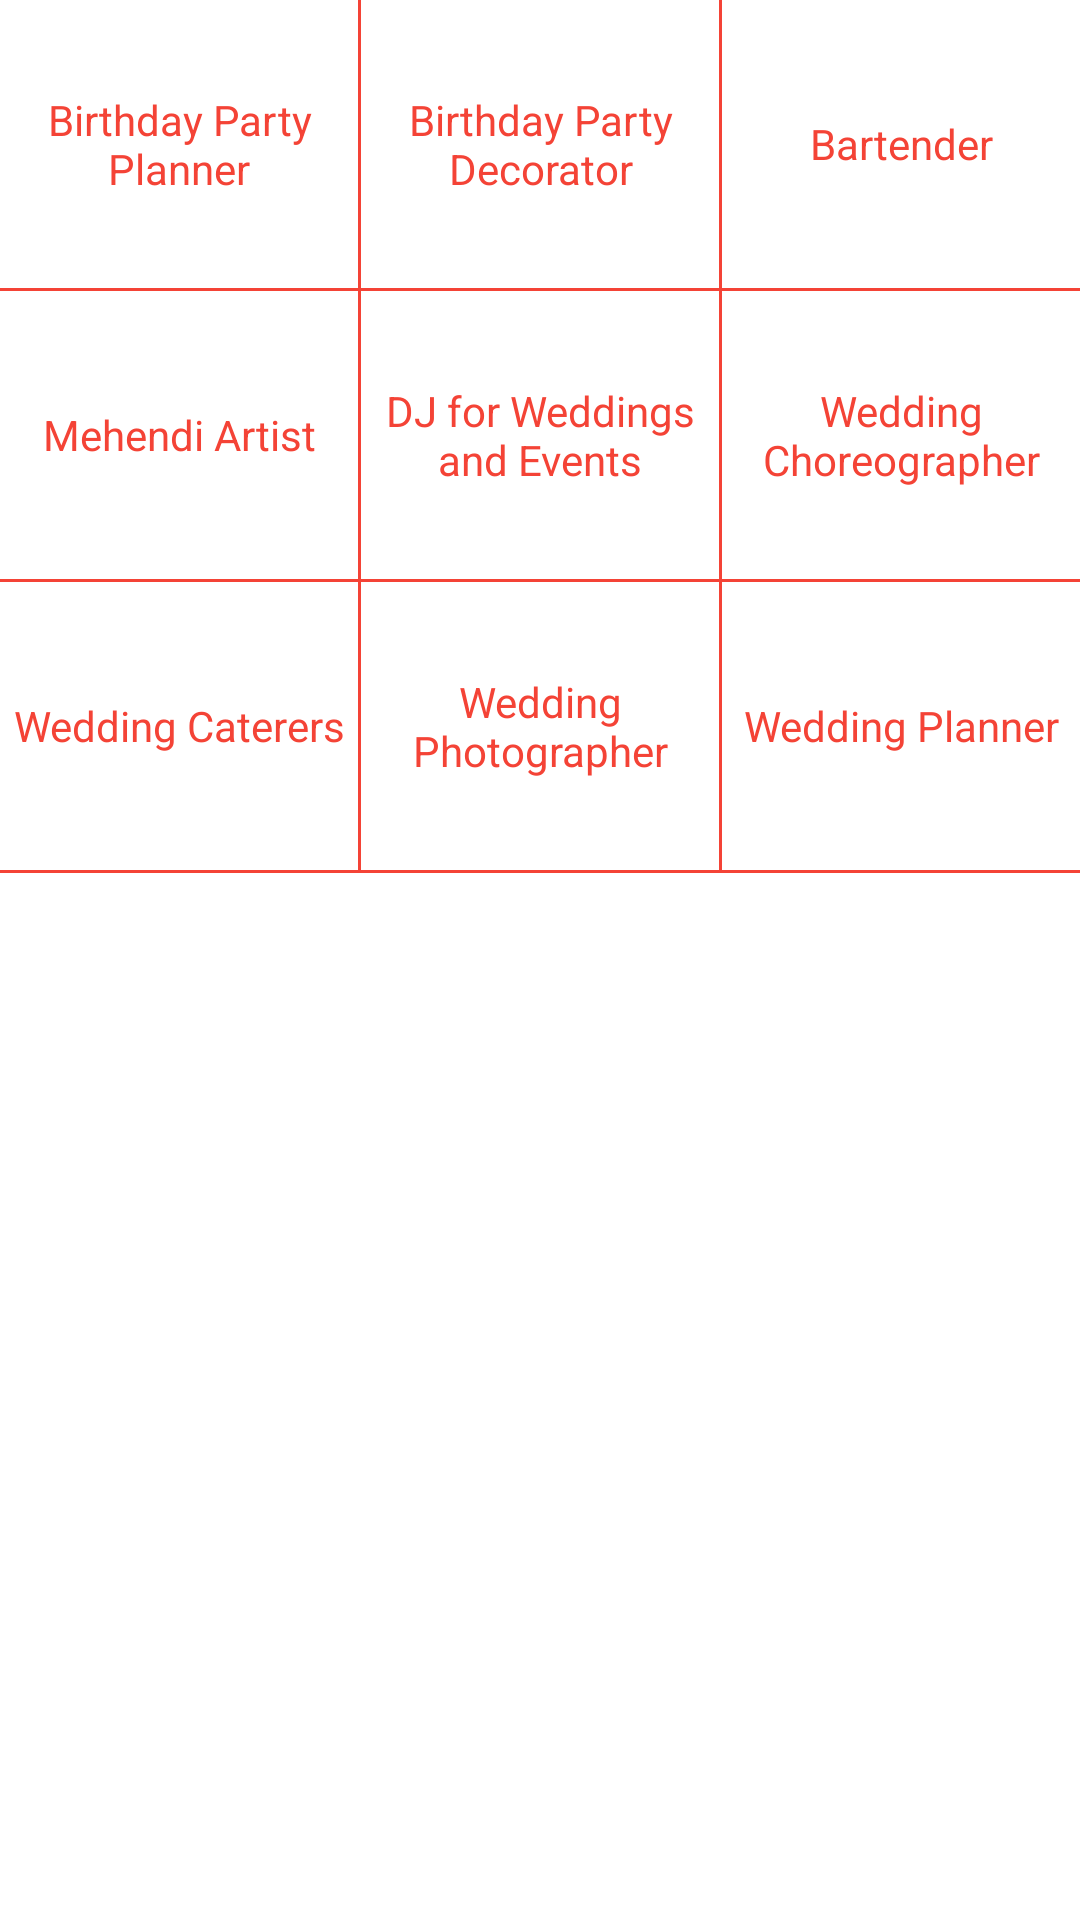

Here is an Android app screen rendered from its layout file. Give the layout XML and the strings, colors and styles it references.
<!-- AndroidManifest.xml: application theme AppTheme -->
<!-- res/layout/events_management.xml -->
<?xml version="1.0" encoding="utf-8"?>
<ScrollView xmlns:android="http://schemas.android.com/apk/res/android"
    android:layout_width="match_parent"
    android:layout_height="match_parent"
    android:background="#FFFFFF">

    <TableLayout
        android:layout_width="match_parent"
        android:layout_height="wrap_content"
        android:background="@android:color/white">

        <TableRow>

            <FrameLayout style="@style/Services_Frame_Layout">

                <LinearLayout
                    android:id="@+id/interior_design"
                    android:layout_width="match_parent"
                    android:layout_height="match_parent"
                    android:orientation="vertical">

                    
                    
                    

                    <TextView
                        style="@style/SubServices_Text"
                        android:text="Birthday Party Planner"
                        android:textColor="#F44336" />
                </LinearLayout>
            </FrameLayout>

            <View
                android:layout_width="1dp"
                android:layout_height="match_parent"
                android:background="#F44336" />

            <FrameLayout style="@style/Services_Frame_Layout">

                <LinearLayout
                    android:id="@+id/pest_control"
                    android:layout_width="match_parent"
                    android:layout_height="match_parent"
                    android:orientation="vertical">

                    
                    
                    

                    <TextView
                        style="@style/SubServices_Text"
                        android:text="Birthday Party Decorator"
                        android:textColor="#F44336" />
                </LinearLayout>
            </FrameLayout>

            <View
                android:layout_width="1dp"
                android:layout_height="match_parent"
                android:background="#F44336" />

            <FrameLayout style="@style/Services_Frame_Layout">

                <LinearLayout
                    android:id="@+id/home_deep_cleaning"
                    android:layout_width="match_parent"
                    android:layout_height="match_parent"
                    android:orientation="vertical">

                    
                    
                    

                    <TextView
                        style="@style/SubServices_Text"
                        android:text="Bartender"
                        android:textColor="#F44336" />
                </LinearLayout>
            </FrameLayout>
        </TableRow>

        <View
            android:layout_width="match_parent"
            android:layout_height="1dp"
            android:background="#F44336" />

        <TableRow>

            <FrameLayout style="@style/Services_Frame_Layout">

                <LinearLayout
                    android:id="@+id/bathroom_deep_cleaning"
                    android:layout_width="match_parent"
                    android:layout_height="match_parent"
                    android:orientation="vertical">

                    
                    
                    

                    <TextView
                        style="@style/SubServices_Text"
                        android:text="Mehendi Artist"
                        android:textColor="#F44336" />
                </LinearLayout>
            </FrameLayout>

            <View
                android:layout_width="1dp"
                android:layout_height="match_parent"
                android:background="#F44336" />

            <FrameLayout style="@style/Services_Frame_Layout">

                <LinearLayout
                    android:id="@+id/dry_cleaning"
                    android:layout_width="match_parent"
                    android:layout_height="match_parent"
                    android:orientation="vertical">

                    
                    
                    

                    <TextView
                        style="@style/SubServices_Text"
                        android:text="DJ for Weddings and Events"
                        android:textColor="#F44336" />
                </LinearLayout>
            </FrameLayout>

            <View
                android:layout_width="1dp"
                android:layout_height="match_parent"
                android:background="#F44336" />

            <FrameLayout style="@style/Services_Frame_Layout">

                <LinearLayout
                    android:id="@+id/house_painters"
                    android:layout_width="match_parent"
                    android:layout_height="match_parent"
                    android:orientation="vertical">

                    
                    
                    

                    <TextView
                        style="@style/SubServices_Text"
                        android:text="Wedding Choreographer"
                        android:textColor="#F44336" />
                </LinearLayout>
            </FrameLayout>
        </TableRow>

        <View
            android:layout_width="match_parent"
            android:layout_height="1dp"
            android:background="#F44336" />

        <TableRow>

            <FrameLayout style="@style/Services_Frame_Layout">

                <LinearLayout
                    android:id="@+id/construction_and_renovation"
                    android:layout_width="match_parent"
                    android:layout_height="match_parent"
                    android:orientation="vertical">

                    
                    
                    

                    <TextView
                        style="@style/SubServices_Text"
                        android:text="Wedding Caterers"
                        android:textColor="#F44336" />
                </LinearLayout>
            </FrameLayout>

            <View
                android:layout_width="1dp"
                android:layout_height="match_parent"
                android:background="#F44336" />

            <FrameLayout style="@style/Services_Frame_Layout">

                <LinearLayout
                    android:id="@+id/kitchen_remodelling"
                    android:layout_width="match_parent"
                    android:layout_height="match_parent"
                    android:orientation="vertical">

                    
                    
                    

                    <TextView
                        style="@style/SubServices_Text"
                        android:text="Wedding Photographer"
                        android:textColor="#F44336" />
                </LinearLayout>
            </FrameLayout>

            <View
                android:layout_width="1dp"
                android:layout_height="match_parent"
                android:background="#F44336" />

            <FrameLayout style="@style/Services_Frame_Layout">

                <LinearLayout
                    android:id="@+id/carpet_cleaning"
                    android:layout_width="match_parent"
                    android:layout_height="match_parent"
                    android:orientation="vertical">

                    
                    
                    

                    <TextView
                        style="@style/SubServices_Text"
                        android:text="Wedding Planner"
                        android:textColor="#F44336" />
                </LinearLayout>

            </FrameLayout>
        </TableRow>

        <View
            android:layout_width="match_parent"
            android:layout_height="1dp"
            android:background="#F44336" />
    </TableLayout>

</ScrollView>
<!-- resources referenced by this layout -->
<resources>
  <!-- drawable briefcase: png bitmap (drawable-hdpi, 694 bytes) -->
  <!-- drawable brush: png bitmap (drawable-hdpi, 1179 bytes) -->
  <!-- drawable caduceus: png bitmap (drawable-hdpi, 1541 bytes) -->
  <!-- drawable calendar: png bitmap (drawable-hdpi, 1151 bytes) -->
  <!-- drawable camcorder: png bitmap (drawable-hdpi, 1133 bytes) -->
  <!-- drawable guitar: png bitmap (drawable-hdpi, 1370 bytes) -->
  <!-- drawable hammer: png bitmap (drawable-hdpi, 1403 bytes) -->
  <!-- drawable house: png bitmap (drawable-hdpi, 1096 bytes) -->
  <!-- drawable tour: png bitmap (drawable-hdpi, 816 bytes) -->
  <style name="Services_Frame_Layout">
          <item name="android:layout_width">96dp</item>
          <item name="android:layout_height">96dp</item>
          <item name="android:layout_weight">1</item>
      </style>
  <style name="Services_ImageView">
          <item name="android:padding">8dp</item>
          <item name="android:scaleType">centerCrop</item>
          <item name="android:layout_height">wrap_content</item>
          <item name="android:layout_width">wrap_content</item>
          <item name="android:layout_gravity">center_horizontal</item>
      </style>
  <style name="SubServices_Text">
          <item name="android:paddingEnd">2dp</item>
          <item name="android:paddingStart">2dp</item>
          <item name="android:layout_width">match_parent</item>
          <item name="android:layout_height">match_parent</item>
          <item name="android:gravity">center</item>
      </style>
  <style name="AppTheme" parent="Theme.AppCompat.Light.DarkActionBar">
          
          <item name="colorPrimary">@color/colorPrimary</item>
          <item name="colorPrimaryDark">@color/colorPrimaryDark</item>
          <item name="colorAccent">@color/colorAccent</item>
      </style>
  <!-- not gathered from this repository: default colours our renderer supplied (Android Studio template values) -->
  <color name="colorPrimary">#FF6200EE</color>
  <color name="colorPrimaryDark">#FF3700B3</color>
  <color name="colorAccent">#FF03DAC5</color>
</resources>
